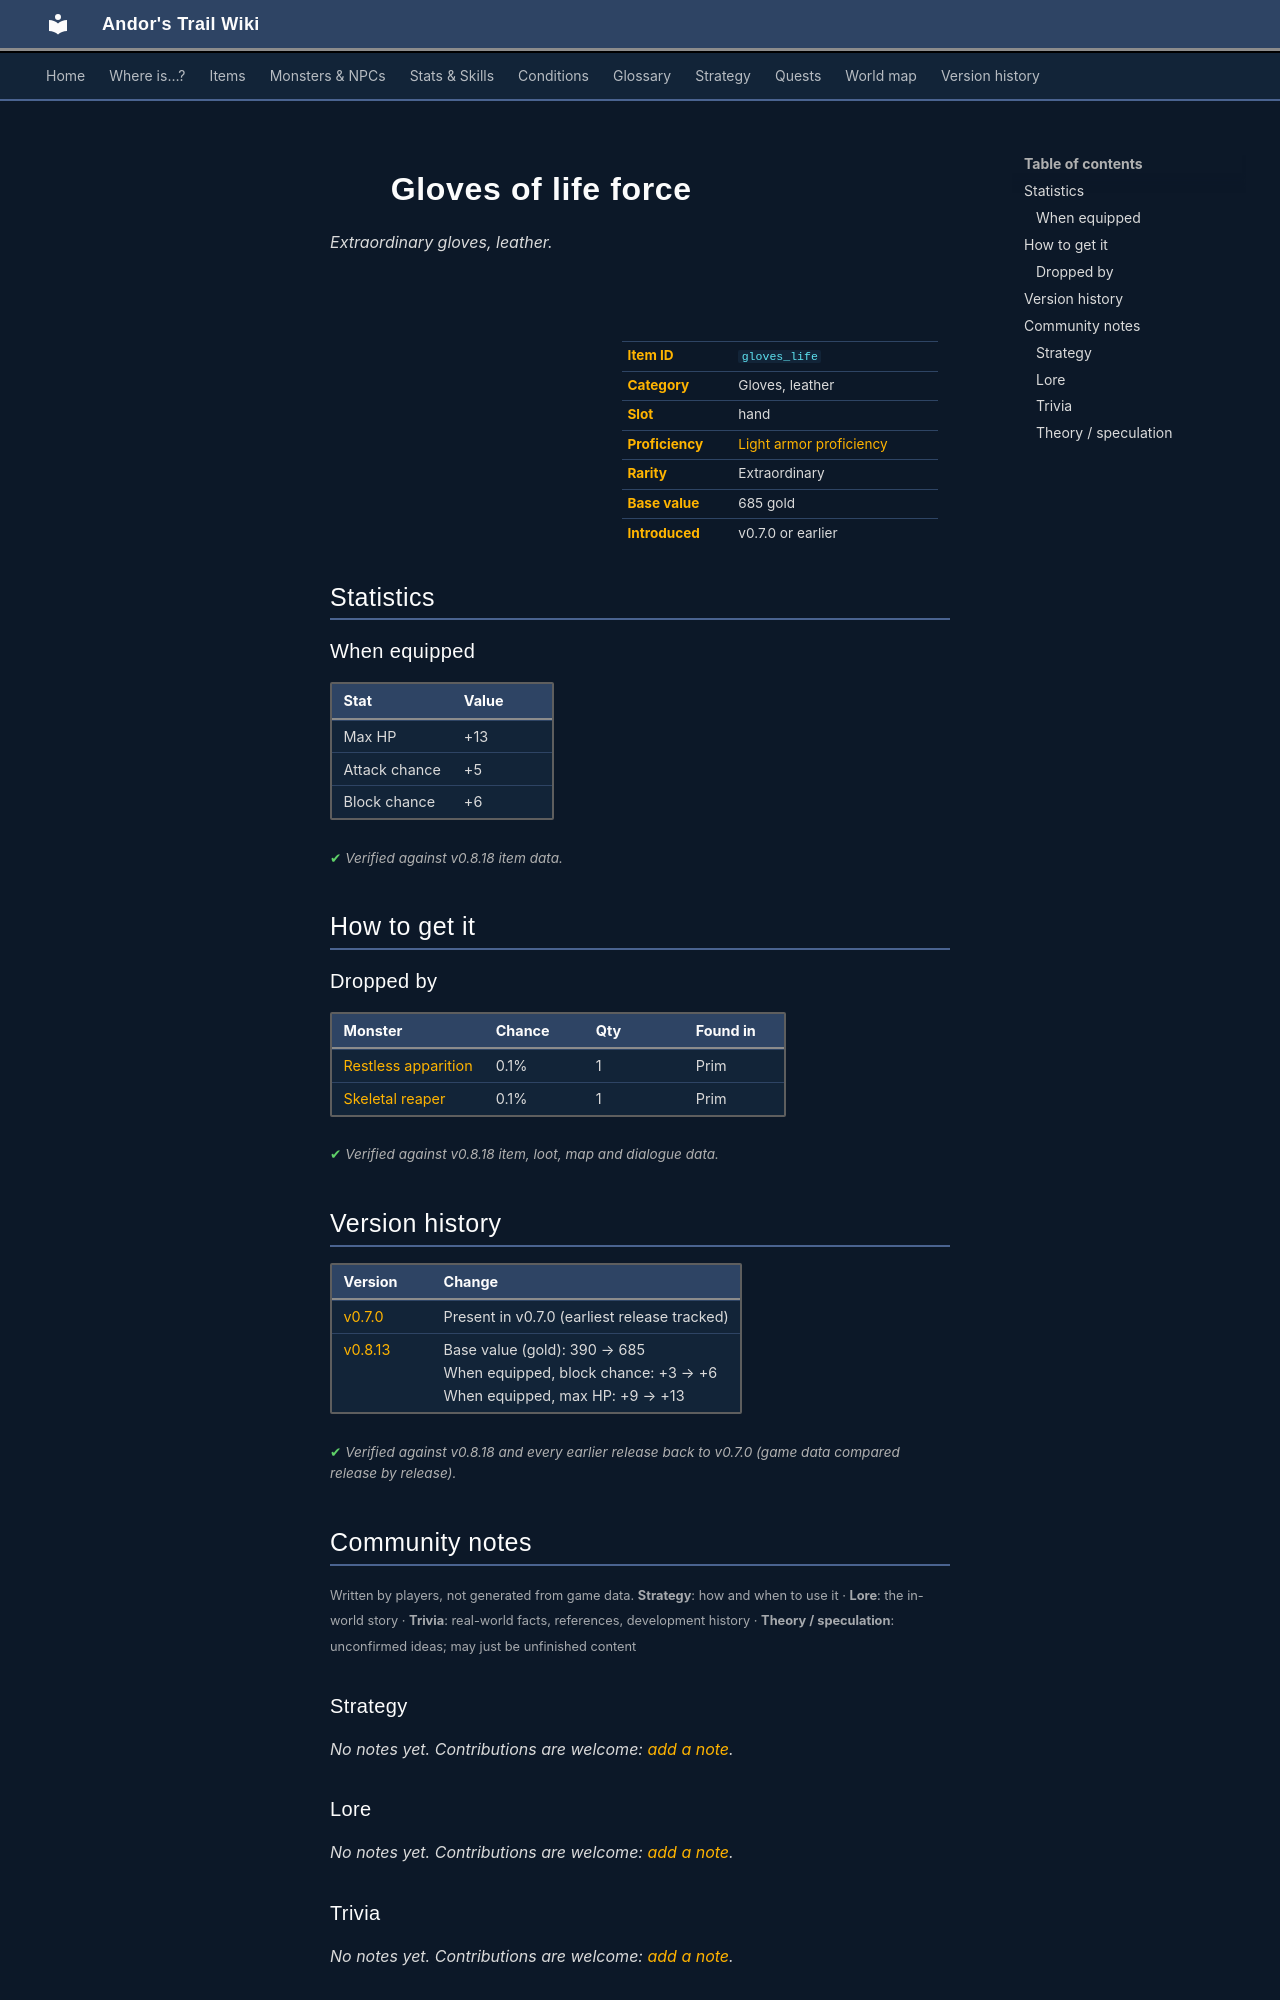

repository: asdfghjkl628/Andor-s-Trail-Wikiiii · page: items/gloves_life/index.html · generator: mkdocs

---
description: "Gloves of life force is a extraordinary gloves, leather in Andor's Trail (Max HP +13, Attack chance +5, Block chance +6). How to get it: monster drops."
---

# ![](../assets/icons/items/items_armours_2_1.png){ .sprite } Gloves of life force

*Extraordinary gloves, leather.*

<div class="infobox" markdown>

<p class="ib-img"><img class="sprite" src="../../assets/icons/items/items_armours_2_1.png" alt=""></p>

| | |
|---|---|
| **Item ID** | `gloves_life` |
| **Category** | Gloves, leather |
| **Slot** | hand |
| **Proficiency** | [Light armor proficiency](../skills/armorProficiencyLight.md) |
| **Rarity** | Extraordinary |
| **Base value** | 685 gold |
| **Introduced** | v0.7.0 or earlier |

</div>

## Statistics

### When equipped

| Stat | Value |
|---|---|
| Max HP | +13 |
| Attack chance | +5 |
| Block chance | +6 |

<p class="verified">Verified against v0.8.18 item data.</p>

## How to get it

### Dropped by

| Monster | Chance | Qty | Found in |
|---|---|---|---|
| [Restless apparition](../monsters/restless_apparition.md) | 0.1% | 1 | Prim |
| [Skeletal reaper](../monsters/skeletal_reaper.md) | 0.1% | 1 | Prim |


<p class="verified">Verified against v0.8.18 item, loot, map and dialogue data.</p>


## Version history

| Version | Change |
|---|---|
| [v0.7.0](../versions/0.7.0.md) | Present in v0.7.0 (earliest release tracked) |
| [v0.8.13](../versions/0.8.13.md) | Base value (gold): 390 → 685<br>When equipped, block chance: +3 → +6<br>When equipped, max HP: +9 → +13 |

<p class="verified">Verified against v0.8.18 and every earlier release back to v0.7.0 (game data compared release by release).</p>


## Community notes

<small>Written by players, not generated from game data. **Strategy**: how and when to use it · **Lore**: the in-world story · **Trivia**: real-world facts, references, development history · **Theory / speculation**: unconfirmed ideas; may just be unfinished content</small>

### Strategy

*No notes yet. Contributions are welcome: [add a note](https://github.com/asdfghjkl628/Andor-s-Trail-Wikiiii/new/main/notes/items?filename=gloves_life.md&value=%23%23%20Strategy%0A%0A%3C%21--%20how%20and%20when%20to%20use%20it%20--%3E%0A%0A%23%23%20Lore%0A%0A%3C%21--%20the%20in-world%20story%20--%3E%0A%0A%23%23%20Trivia%0A%0A%3C%21--%20real-world%20facts%2C%20references%2C%20development%20history%20--%3E%0A%0A%23%23%20Theory%20/%20speculation%0A%0A%3C%21--%20unconfirmed%20ideas%3B%20may%20just%20be%20unfinished%20content%20--%3E%0A).*

### Lore

*No notes yet. Contributions are welcome: [add a note](https://github.com/asdfghjkl628/Andor-s-Trail-Wikiiii/new/main/notes/items?filename=gloves_life.md&value=%23%23%20Strategy%0A%0A%3C%21--%20how%20and%20when%20to%20use%20it%20--%3E%0A%0A%23%23%20Lore%0A%0A%3C%21--%20the%20in-world%20story%20--%3E%0A%0A%23%23%20Trivia%0A%0A%3C%21--%20real-world%20facts%2C%20references%2C%20development%20history%20--%3E%0A%0A%23%23%20Theory%20/%20speculation%0A%0A%3C%21--%20unconfirmed%20ideas%3B%20may%20just%20be%20unfinished%20content%20--%3E%0A).*

### Trivia

*No notes yet. Contributions are welcome: [add a note](https://github.com/asdfghjkl628/Andor-s-Trail-Wikiiii/new/main/notes/items?filename=gloves_life.md&value=%23%23%20Strategy%0A%0A%3C%21--%20how%20and%20when%20to%20use%20it%20--%3E%0A%0A%23%23%20Lore%0A%0A%3C%21--%20the%20in-world%20story%20--%3E%0A%0A%23%23%20Trivia%0A%0A%3C%21--%20real-world%20facts%2C%20references%2C%20development%20history%20--%3E%0A%0A%23%23%20Theory%20/%20speculation%0A%0A%3C%21--%20unconfirmed%20ideas%3B%20may%20just%20be%20unfinished%20content%20--%3E%0A).*
